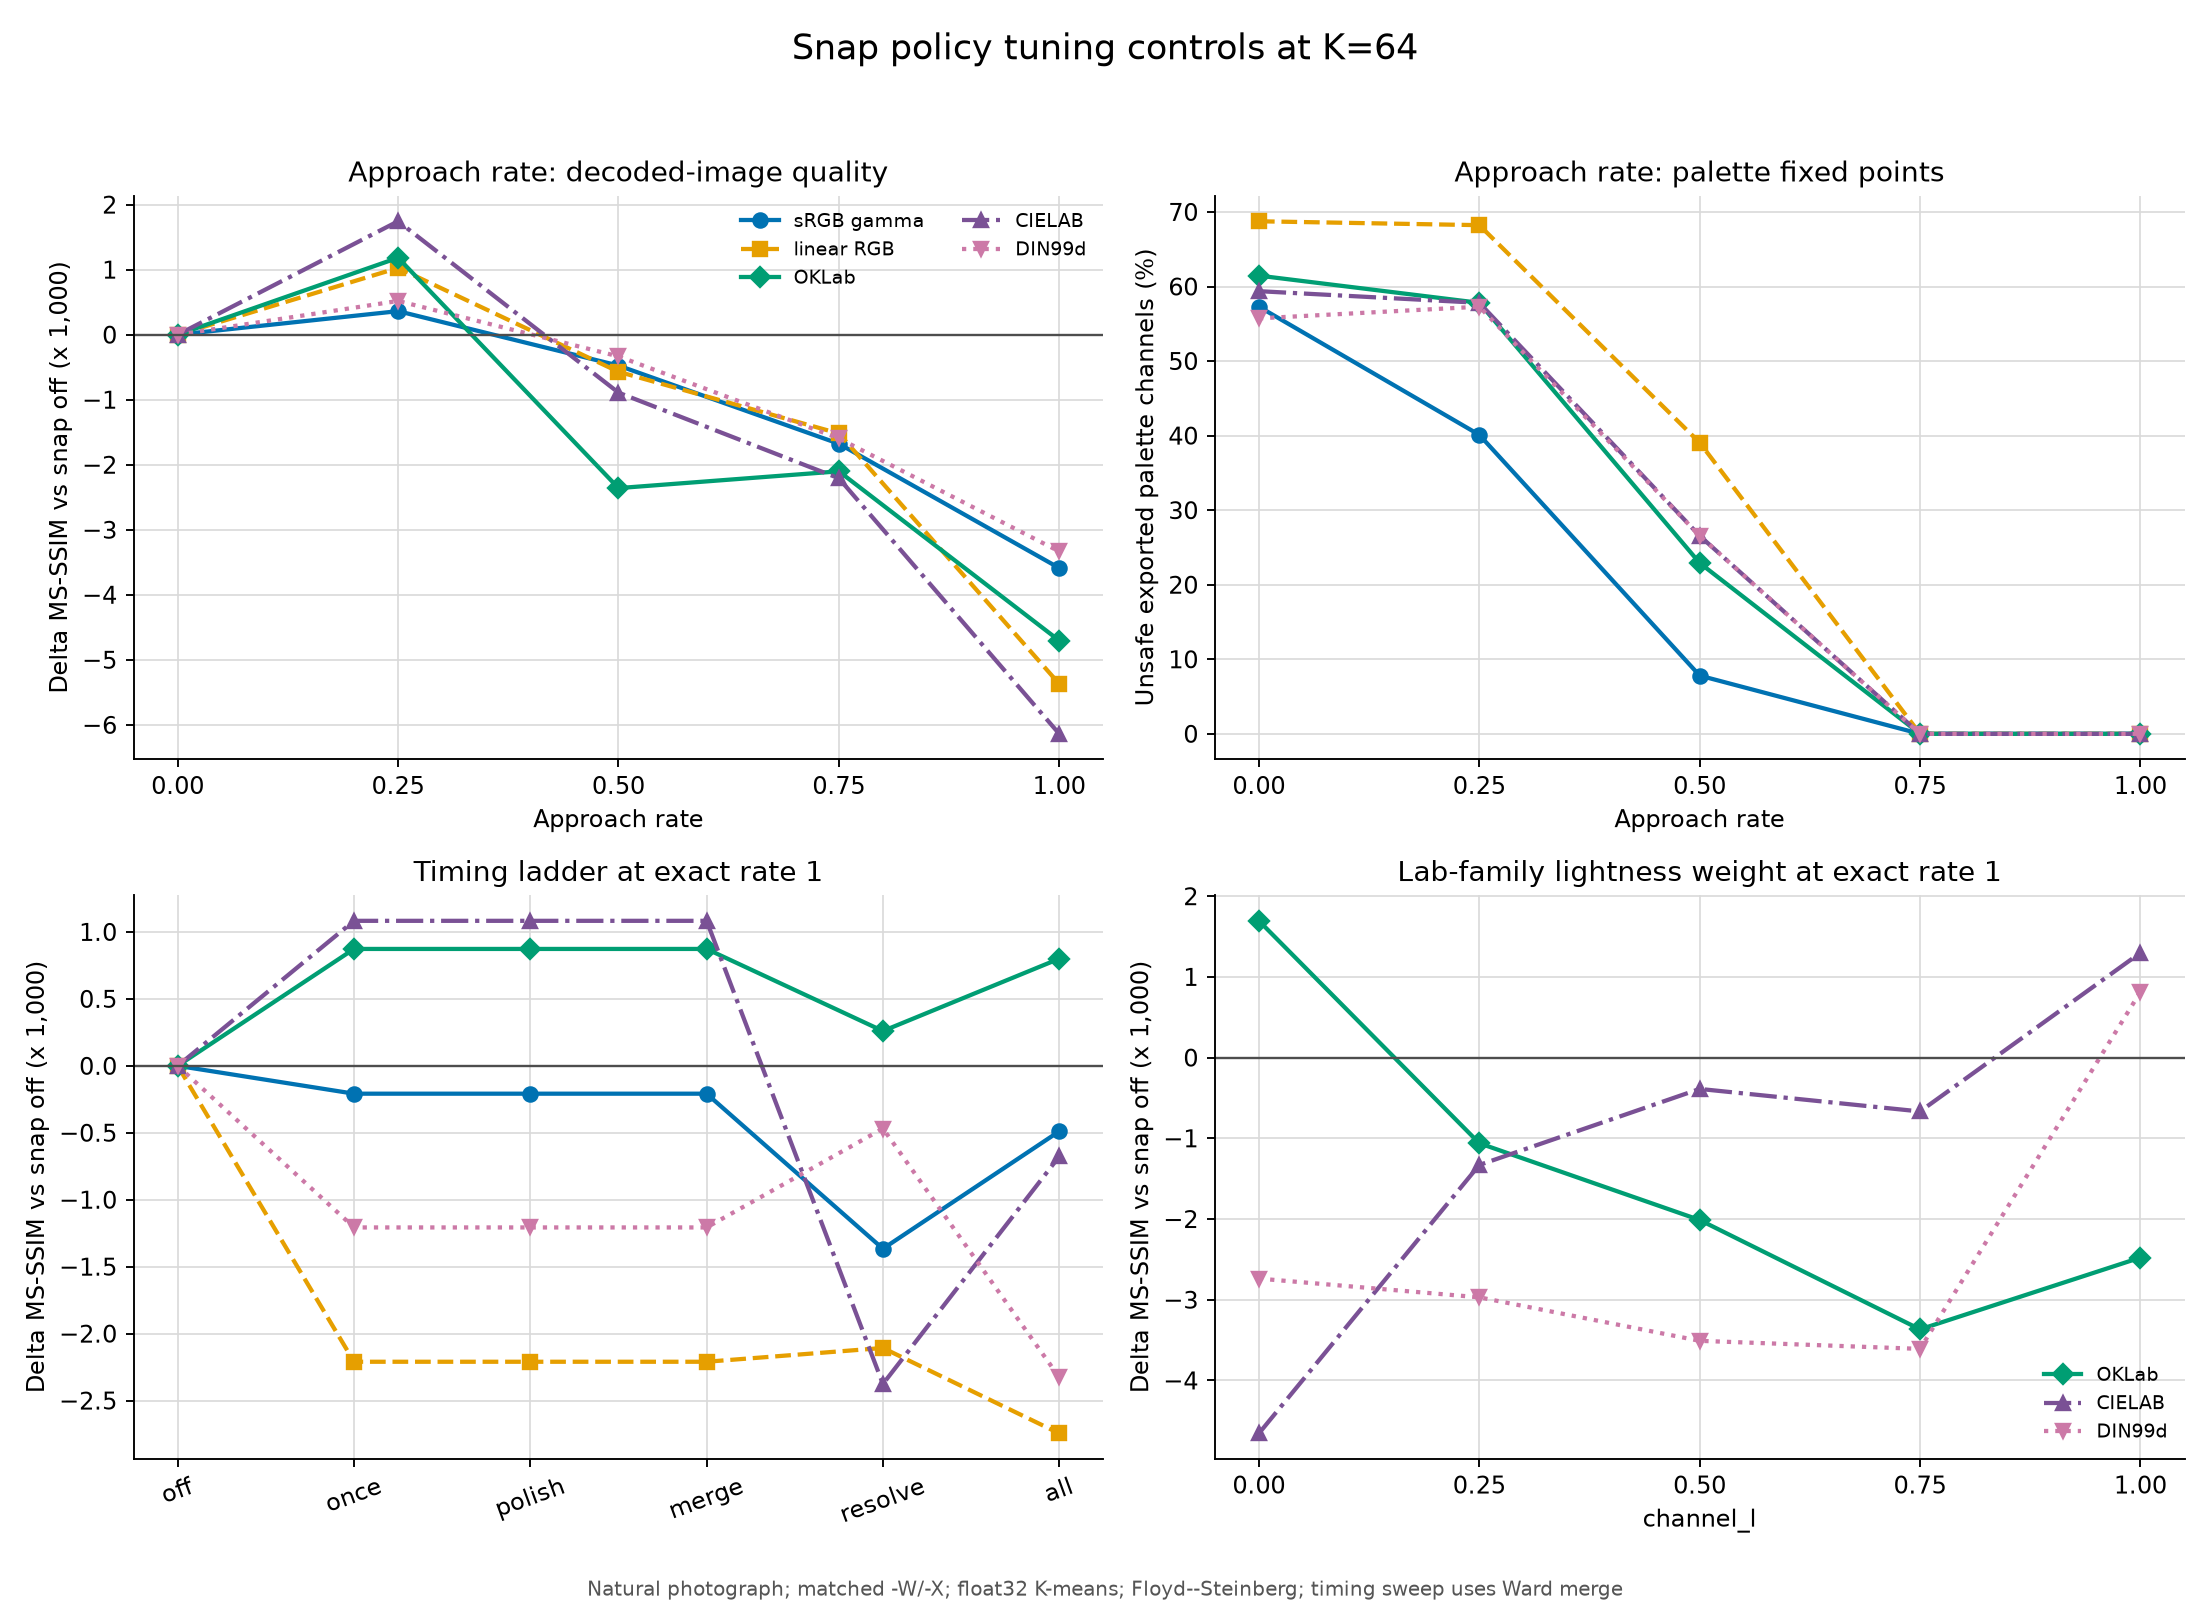

Values plotted in this chart, from the file beside it:
revision, platform, sweep, control_value, fixture_id, fixture_label, fixture_class, colors, colorspace, policy, timing, rate, channel_l, merge_policy, MS-SSIM, Delta E00_mean, Delta Chroma_mean, palette_entries, palette_channels, unsafe_entries, unsafe_channels, unsafe_channel_fraction, mean_abs_roundtrip_drift, max_abs_roundtrip_drift
c5acbeadb10ac2d1556fb8d3a6aee0ffe589b2bd, macOS-26.5.1-arm64-arm-64bit-Mach-O, rate, 0, natural-snake, natural photograph, natural, 64, gamma, none, off, 0.0, 0.85, none, 0.9791, 3.19, 2.9, 64, 192, 61, 110, 0.5729, 0.5729, 1
c5acbeadb10ac2d1556fb8d3a6aee0ffe589b2bd, macOS-26.5.1-arm64-arm-64bit-Mach-O, rate, 0.25, natural-snake, natural photograph, natural, 64, gamma, nearest, all, 0.25, 0.85, none, 0.9794, 3.189, 2.886, 64, 192, 52, 77, 0.401, 0.401, 1
c5acbeadb10ac2d1556fb8d3a6aee0ffe589b2bd, macOS-26.5.1-arm64-arm-64bit-Mach-O, rate, 0.5, natural-snake, natural photograph, natural, 64, gamma, nearest, all, 0.5, 0.85, none, 0.9786, 3.206, 2.904, 64, 192, 14, 15, 0.07812, 0.07812, 1
c5acbeadb10ac2d1556fb8d3a6aee0ffe589b2bd, macOS-26.5.1-arm64-arm-64bit-Mach-O, rate, 0.75, natural-snake, natural photograph, natural, 64, gamma, nearest, all, 0.75, 0.85, none, 0.9774, 3.233, 2.993, 64, 192, 0, 0, 0.0, 0.0, 0
c5acbeadb10ac2d1556fb8d3a6aee0ffe589b2bd, macOS-26.5.1-arm64-arm-64bit-Mach-O, rate, 1, natural-snake, natural photograph, natural, 64, gamma, nearest, all, 1.0, 0.85, none, 0.9755, 3.322, 3.076, 64, 192, 0, 0, 0.0, 0.0, 0
c5acbeadb10ac2d1556fb8d3a6aee0ffe589b2bd, macOS-26.5.1-arm64-arm-64bit-Mach-O, rate, 0, natural-snake, natural photograph, natural, 64, linear, none, off, 0.0, 0.85, none, 0.9781, 3.594, 3.981, 64, 192, 61, 132, 0.6875, 0.6875, 1
c5acbeadb10ac2d1556fb8d3a6aee0ffe589b2bd, macOS-26.5.1-arm64-arm-64bit-Mach-O, rate, 0.25, natural-snake, natural photograph, natural, 64, linear, nearest, all, 0.25, 0.85, none, 0.9791, 3.577, 3.986, 64, 192, 59, 131, 0.6823, 0.6823, 1
c5acbeadb10ac2d1556fb8d3a6aee0ffe589b2bd, macOS-26.5.1-arm64-arm-64bit-Mach-O, rate, 0.5, natural-snake, natural photograph, natural, 64, linear, nearest, all, 0.5, 0.85, none, 0.9775, 3.983, 4.68, 64, 192, 51, 75, 0.3906, 0.3906, 1
c5acbeadb10ac2d1556fb8d3a6aee0ffe589b2bd, macOS-26.5.1-arm64-arm-64bit-Mach-O, rate, 0.75, natural-snake, natural photograph, natural, 64, linear, nearest, all, 0.75, 0.85, none, 0.9766, 3.931, 4.407, 64, 192, 0, 0, 0.0, 0.0, 0
c5acbeadb10ac2d1556fb8d3a6aee0ffe589b2bd, macOS-26.5.1-arm64-arm-64bit-Mach-O, rate, 1, natural-snake, natural photograph, natural, 64, linear, nearest, all, 1.0, 0.85, none, 0.9727, 4.205, 4.718, 64, 192, 0, 0, 0.0, 0.0, 0
c5acbeadb10ac2d1556fb8d3a6aee0ffe589b2bd, macOS-26.5.1-arm64-arm-64bit-Mach-O, rate, 0, natural-snake, natural photograph, natural, 64, oklab, none, off, 0.0, 0.85, none, 0.9823, 3.442, 3.551, 64, 192, 62, 118, 0.6146, 0.6146, 1
c5acbeadb10ac2d1556fb8d3a6aee0ffe589b2bd, macOS-26.5.1-arm64-arm-64bit-Mach-O, rate, 0.25, natural-snake, natural photograph, natural, 64, oklab, nearest, all, 0.25, 0.85, none, 0.9835, 3.453, 3.506, 64, 192, 59, 111, 0.5781, 0.5781, 1
c5acbeadb10ac2d1556fb8d3a6aee0ffe589b2bd, macOS-26.5.1-arm64-arm-64bit-Mach-O, rate, 0.5, natural-snake, natural photograph, natural, 64, oklab, nearest, all, 0.5, 0.85, none, 0.9799, 3.897, 3.691, 64, 192, 35, 44, 0.2292, 0.2292, 1
c5acbeadb10ac2d1556fb8d3a6aee0ffe589b2bd, macOS-26.5.1-arm64-arm-64bit-Mach-O, rate, 0.75, natural-snake, natural photograph, natural, 64, oklab, nearest, all, 0.75, 0.85, none, 0.9802, 4.017, 4.374, 64, 192, 0, 0, 0.0, 0.0, 0
c5acbeadb10ac2d1556fb8d3a6aee0ffe589b2bd, macOS-26.5.1-arm64-arm-64bit-Mach-O, rate, 1, natural-snake, natural photograph, natural, 64, oklab, nearest, all, 1.0, 0.85, none, 0.9776, 4.218, 4.473, 64, 192, 0, 0, 0.0, 0.0, 0
c5acbeadb10ac2d1556fb8d3a6aee0ffe589b2bd, macOS-26.5.1-arm64-arm-64bit-Mach-O, rate, 0, natural-snake, natural photograph, natural, 64, cielab, none, off, 0.0, 0.85, none, 0.9655, 3.611, 2.852, 64, 192, 62, 114, 0.5938, 0.5938, 1
c5acbeadb10ac2d1556fb8d3a6aee0ffe589b2bd, macOS-26.5.1-arm64-arm-64bit-Mach-O, rate, 0.25, natural-snake, natural photograph, natural, 64, cielab, nearest, all, 0.25, 0.85, none, 0.9673, 3.585, 2.786, 64, 192, 62, 111, 0.5781, 0.5781, 1
c5acbeadb10ac2d1556fb8d3a6aee0ffe589b2bd, macOS-26.5.1-arm64-arm-64bit-Mach-O, rate, 0.5, natural-snake, natural photograph, natural, 64, cielab, nearest, all, 0.5, 0.85, none, 0.9646, 3.871, 2.807, 64, 192, 39, 51, 0.2656, 0.2656, 1
c5acbeadb10ac2d1556fb8d3a6aee0ffe589b2bd, macOS-26.5.1-arm64-arm-64bit-Mach-O, rate, 0.75, natural-snake, natural photograph, natural, 64, cielab, nearest, all, 0.75, 0.85, none, 0.9633, 4.08, 3.146, 64, 192, 0, 0, 0.0, 0.0, 0
c5acbeadb10ac2d1556fb8d3a6aee0ffe589b2bd, macOS-26.5.1-arm64-arm-64bit-Mach-O, rate, 1, natural-snake, natural photograph, natural, 64, cielab, nearest, all, 1.0, 0.85, none, 0.9594, 3.927, 3.035, 64, 192, 0, 0, 0.0, 0.0, 0
c5acbeadb10ac2d1556fb8d3a6aee0ffe589b2bd, macOS-26.5.1-arm64-arm-64bit-Mach-O, rate, 0, natural-snake, natural photograph, natural, 64, din99d, none, off, 0.0, 0.85, none, 0.9498, 3.627, 2.98, 64, 192, 58, 107, 0.5573, 0.5573, 1
c5acbeadb10ac2d1556fb8d3a6aee0ffe589b2bd, macOS-26.5.1-arm64-arm-64bit-Mach-O, rate, 0.25, natural-snake, natural photograph, natural, 64, din99d, nearest, all, 0.25, 0.85, none, 0.9503, 3.573, 3.065, 64, 192, 60, 110, 0.5729, 0.5729, 1
c5acbeadb10ac2d1556fb8d3a6aee0ffe589b2bd, macOS-26.5.1-arm64-arm-64bit-Mach-O, rate, 0.5, natural-snake, natural photograph, natural, 64, din99d, nearest, all, 0.5, 0.85, none, 0.9494, 3.599, 3.068, 64, 192, 39, 51, 0.2656, 0.2656, 1
c5acbeadb10ac2d1556fb8d3a6aee0ffe589b2bd, macOS-26.5.1-arm64-arm-64bit-Mach-O, rate, 0.75, natural-snake, natural photograph, natural, 64, din99d, nearest, all, 0.75, 0.85, none, 0.9482, 3.705, 3.07, 64, 192, 0, 0, 0.0, 0.0, 0
c5acbeadb10ac2d1556fb8d3a6aee0ffe589b2bd, macOS-26.5.1-arm64-arm-64bit-Mach-O, rate, 1, natural-snake, natural photograph, natural, 64, din99d, nearest, all, 1.0, 0.85, none, 0.9464, 3.825, 3.115, 64, 192, 0, 0, 0.0, 0.0, 0
c5acbeadb10ac2d1556fb8d3a6aee0ffe589b2bd, macOS-26.5.1-arm64-arm-64bit-Mach-O, rate, 0, flat-artwork, flat artwork, flat-artwork, 64, gamma, none, off, 0.0, 0.85, none, 0.9995, 0.5622, 0.2673, 64, 192, 51, 100, 0.5208, 0.5208, 1
c5acbeadb10ac2d1556fb8d3a6aee0ffe589b2bd, macOS-26.5.1-arm64-arm-64bit-Mach-O, rate, 0.25, flat-artwork, flat artwork, flat-artwork, 64, gamma, nearest, all, 0.25, 0.85, none, 0.9995, 0.5662, 0.2735, 64, 192, 47, 78, 0.4062, 0.4062, 1
c5acbeadb10ac2d1556fb8d3a6aee0ffe589b2bd, macOS-26.5.1-arm64-arm-64bit-Mach-O, rate, 0.5, flat-artwork, flat artwork, flat-artwork, 64, gamma, nearest, all, 0.5, 0.85, none, 0.9848, 0.899, 1.029, 64, 192, 16, 19, 0.09896, 0.09896, 1
c5acbeadb10ac2d1556fb8d3a6aee0ffe589b2bd, macOS-26.5.1-arm64-arm-64bit-Mach-O, rate, 0.75, flat-artwork, flat artwork, flat-artwork, 64, gamma, nearest, all, 0.75, 0.85, none, 0.9848, 0.8933, 1.029, 64, 192, 0, 0, 0.0, 0.0, 0
c5acbeadb10ac2d1556fb8d3a6aee0ffe589b2bd, macOS-26.5.1-arm64-arm-64bit-Mach-O, rate, 1, flat-artwork, flat artwork, flat-artwork, 64, gamma, nearest, all, 1.0, 0.85, none, 0.9847, 0.8915, 1.022, 64, 192, 0, 0, 0.0, 0.0, 0
c5acbeadb10ac2d1556fb8d3a6aee0ffe589b2bd, macOS-26.5.1-arm64-arm-64bit-Mach-O, rate, 0, flat-artwork, flat artwork, flat-artwork, 64, linear, none, off, 0.0, 0.85, none, 0.9969, 0.8502, 1.039, 64, 192, 53, 101, 0.526, 0.526, 1
c5acbeadb10ac2d1556fb8d3a6aee0ffe589b2bd, macOS-26.5.1-arm64-arm-64bit-Mach-O, rate, 0.25, flat-artwork, flat artwork, flat-artwork, 64, linear, nearest, all, 0.25, 0.85, none, 0.9971, 0.8454, 1.033, 64, 192, 54, 100, 0.5208, 0.5208, 1
c5acbeadb10ac2d1556fb8d3a6aee0ffe589b2bd, macOS-26.5.1-arm64-arm-64bit-Mach-O, rate, 0.5, flat-artwork, flat artwork, flat-artwork, 64, linear, nearest, all, 0.5, 0.85, none, 0.9967, 0.8618, 1.041, 64, 192, 30, 47, 0.2448, 0.2448, 1
c5acbeadb10ac2d1556fb8d3a6aee0ffe589b2bd, macOS-26.5.1-arm64-arm-64bit-Mach-O, rate, 0.75, flat-artwork, flat artwork, flat-artwork, 64, linear, nearest, all, 0.75, 0.85, none, 0.9954, 1.549, 1.516, 64, 192, 0, 0, 0.0, 0.0, 0
c5acbeadb10ac2d1556fb8d3a6aee0ffe589b2bd, macOS-26.5.1-arm64-arm-64bit-Mach-O, rate, 1, flat-artwork, flat artwork, flat-artwork, 64, linear, nearest, all, 1.0, 0.85, none, 0.9945, 1.592, 1.57, 64, 192, 0, 0, 0.0, 0.0, 0
c5acbeadb10ac2d1556fb8d3a6aee0ffe589b2bd, macOS-26.5.1-arm64-arm-64bit-Mach-O, rate, 0, flat-artwork, flat artwork, flat-artwork, 64, oklab, none, off, 0.0, 0.85, none, 0.9763, 1.206, 1.11, 64, 192, 55, 102, 0.5312, 0.5312, 1
c5acbeadb10ac2d1556fb8d3a6aee0ffe589b2bd, macOS-26.5.1-arm64-arm-64bit-Mach-O, rate, 0.25, flat-artwork, flat artwork, flat-artwork, 64, oklab, nearest, all, 0.25, 0.85, none, 0.9968, 0.9954, 0.7035, 64, 192, 57, 111, 0.5781, 0.5781, 1
c5acbeadb10ac2d1556fb8d3a6aee0ffe589b2bd, macOS-26.5.1-arm64-arm-64bit-Mach-O, rate, 0.5, flat-artwork, flat artwork, flat-artwork, 64, oklab, nearest, all, 0.5, 0.85, none, 0.9937, 1.742, 2.412, 64, 192, 33, 39, 0.2031, 0.2031, 1
c5acbeadb10ac2d1556fb8d3a6aee0ffe589b2bd, macOS-26.5.1-arm64-arm-64bit-Mach-O, rate, 0.75, flat-artwork, flat artwork, flat-artwork, 64, oklab, nearest, all, 0.75, 0.85, none, 0.9415, 2.258, 2.954, 64, 192, 0, 0, 0.0, 0.0, 0
c5acbeadb10ac2d1556fb8d3a6aee0ffe589b2bd, macOS-26.5.1-arm64-arm-64bit-Mach-O, rate, 1, flat-artwork, flat artwork, flat-artwork, 64, oklab, nearest, all, 1.0, 0.85, none, 0.9197, 1.83, 1.644, 64, 192, 0, 0, 0.0, 0.0, 0
c5acbeadb10ac2d1556fb8d3a6aee0ffe589b2bd, macOS-26.5.1-arm64-arm-64bit-Mach-O, rate, 0, flat-artwork, flat artwork, flat-artwork, 64, cielab, none, off, 0.0, 0.85, none, 0.9891, 1.314, 1.055, 64, 192, 54, 104, 0.5417, 0.5417, 1
c5acbeadb10ac2d1556fb8d3a6aee0ffe589b2bd, macOS-26.5.1-arm64-arm-64bit-Mach-O, rate, 0.25, flat-artwork, flat artwork, flat-artwork, 64, cielab, nearest, all, 0.25, 0.85, none, 0.9844, 1.413, 1.019, 64, 192, 56, 105, 0.5469, 0.5469, 1
c5acbeadb10ac2d1556fb8d3a6aee0ffe589b2bd, macOS-26.5.1-arm64-arm-64bit-Mach-O, rate, 0.5, flat-artwork, flat artwork, flat-artwork, 64, cielab, nearest, all, 0.5, 0.85, none, 0.9856, 1.632, 1.347, 64, 192, 33, 41, 0.2135, 0.2135, 1
c5acbeadb10ac2d1556fb8d3a6aee0ffe589b2bd, macOS-26.5.1-arm64-arm-64bit-Mach-O, rate, 0.75, flat-artwork, flat artwork, flat-artwork, 64, cielab, nearest, all, 0.75, 0.85, none, 0.9893, 2.108, 1.133, 64, 192, 0, 0, 0.0, 0.0, 0
c5acbeadb10ac2d1556fb8d3a6aee0ffe589b2bd, macOS-26.5.1-arm64-arm-64bit-Mach-O, rate, 1, flat-artwork, flat artwork, flat-artwork, 64, cielab, nearest, all, 1.0, 0.85, none, 0.9894, 2.108, 1.158, 64, 192, 0, 0, 0.0, 0.0, 0
c5acbeadb10ac2d1556fb8d3a6aee0ffe589b2bd, macOS-26.5.1-arm64-arm-64bit-Mach-O, rate, 0, flat-artwork, flat artwork, flat-artwork, 64, din99d, none, off, 0.0, 0.85, none, 0.9956, 0.8498, 0.9596, 64, 192, 58, 111, 0.5781, 0.5781, 1
c5acbeadb10ac2d1556fb8d3a6aee0ffe589b2bd, macOS-26.5.1-arm64-arm-64bit-Mach-O, rate, 0.25, flat-artwork, flat artwork, flat-artwork, 64, din99d, nearest, all, 0.25, 0.85, none, 0.9912, 0.9331, 0.6593, 64, 192, 56, 110, 0.5729, 0.5729, 1
c5acbeadb10ac2d1556fb8d3a6aee0ffe589b2bd, macOS-26.5.1-arm64-arm-64bit-Mach-O, rate, 0.5, flat-artwork, flat artwork, flat-artwork, 64, din99d, nearest, all, 0.5, 0.85, none, 0.986, 1.117, 0.7369, 64, 192, 37, 48, 0.25, 0.25, 1
c5acbeadb10ac2d1556fb8d3a6aee0ffe589b2bd, macOS-26.5.1-arm64-arm-64bit-Mach-O, rate, 0.75, flat-artwork, flat artwork, flat-artwork, 64, din99d, nearest, all, 0.75, 0.85, none, 0.9622, 2.304, 1.234, 64, 192, 0, 0, 0.0, 0.0, 0
c5acbeadb10ac2d1556fb8d3a6aee0ffe589b2bd, macOS-26.5.1-arm64-arm-64bit-Mach-O, rate, 1, flat-artwork, flat artwork, flat-artwork, 64, din99d, nearest, all, 1.0, 0.85, none, 0.9812, 1.84, 1.438, 64, 192, 0, 0, 0.0, 0.0, 0
c5acbeadb10ac2d1556fb8d3a6aee0ffe589b2bd, macOS-26.5.1-arm64-arm-64bit-Mach-O, rate, 0, smooth-gradient, smooth gradient, gradient, 64, gamma, none, off, 0.0, 0.85, none, 0.9184, 5.141, 6.441, 64, 192, 57, 124, 0.6458, 0.6458, 1
c5acbeadb10ac2d1556fb8d3a6aee0ffe589b2bd, macOS-26.5.1-arm64-arm-64bit-Mach-O, rate, 0.25, smooth-gradient, smooth gradient, gradient, 64, gamma, nearest, all, 0.25, 0.85, none, 0.9187, 5.158, 6.502, 64, 192, 54, 85, 0.4427, 0.4427, 1
c5acbeadb10ac2d1556fb8d3a6aee0ffe589b2bd, macOS-26.5.1-arm64-arm-64bit-Mach-O, rate, 0.5, smooth-gradient, smooth gradient, gradient, 64, gamma, nearest, all, 0.5, 0.85, none, 0.9205, 5.117, 6.478, 64, 192, 12, 12, 0.0625, 0.0625, 1
c5acbeadb10ac2d1556fb8d3a6aee0ffe589b2bd, macOS-26.5.1-arm64-arm-64bit-Mach-O, rate, 0.75, smooth-gradient, smooth gradient, gradient, 64, gamma, nearest, all, 0.75, 0.85, none, 0.9201, 5.118, 6.413, 64, 192, 0, 0, 0.0, 0.0, 0
c5acbeadb10ac2d1556fb8d3a6aee0ffe589b2bd, macOS-26.5.1-arm64-arm-64bit-Mach-O, rate, 1, smooth-gradient, smooth gradient, gradient, 64, gamma, nearest, all, 1.0, 0.85, none, 0.9175, 5.133, 6.518, 64, 192, 0, 0, 0.0, 0.0, 0
c5acbeadb10ac2d1556fb8d3a6aee0ffe589b2bd, macOS-26.5.1-arm64-arm-64bit-Mach-O, rate, 0, smooth-gradient, smooth gradient, gradient, 64, linear, none, off, 0.0, 0.85, none, 0.8872, 5.1, 7.146, 64, 192, 60, 118, 0.6146, 0.6146, 1
c5acbeadb10ac2d1556fb8d3a6aee0ffe589b2bd, macOS-26.5.1-arm64-arm-64bit-Mach-O, rate, 0.25, smooth-gradient, smooth gradient, gradient, 64, linear, nearest, all, 0.25, 0.85, none, 0.887, 5.097, 7.116, 64, 192, 61, 128, 0.6667, 0.6667, 1
c5acbeadb10ac2d1556fb8d3a6aee0ffe589b2bd, macOS-26.5.1-arm64-arm-64bit-Mach-O, rate, 0.5, smooth-gradient, smooth gradient, gradient, 64, linear, nearest, all, 0.5, 0.85, none, 0.8861, 5.155, 7.125, 64, 192, 44, 64, 0.3333, 0.3333, 1
c5acbeadb10ac2d1556fb8d3a6aee0ffe589b2bd, macOS-26.5.1-arm64-arm-64bit-Mach-O, rate, 0.75, smooth-gradient, smooth gradient, gradient, 64, linear, nearest, all, 0.75, 0.85, none, 0.8804, 5.222, 7.262, 64, 192, 0, 0, 0.0, 0.0, 0
c5acbeadb10ac2d1556fb8d3a6aee0ffe589b2bd, macOS-26.5.1-arm64-arm-64bit-Mach-O, rate, 1, smooth-gradient, smooth gradient, gradient, 64, linear, nearest, all, 1.0, 0.85, none, 0.8804, 5.281, 7.295, 64, 192, 0, 0, 0.0, 0.0, 0
... 113 more rows
